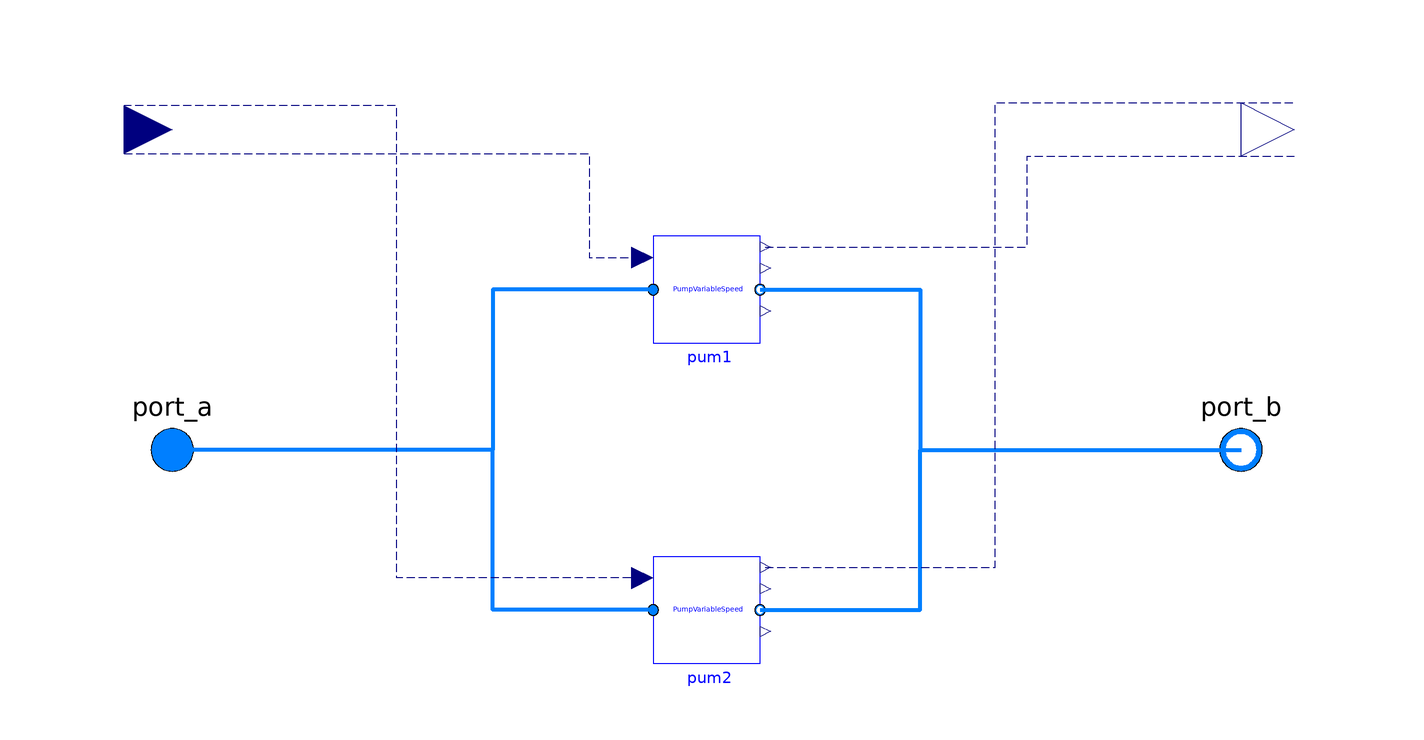

Above is the diagram view of the following Modelica model: its components placed by their Placement annotations and its connect equations drawn as lines.

model SecPumpSystem
  "This model is used to simulate the secondary chilled water pump"
  import ChillerPlantSystem = WaterSide;
    replaceable package Medium =
      Buildings.Media.Water "Medium water";
    parameter Modelica.SIunits.MassFlowRate m_flow_nominal
    "Nominal mass flow rate ";
    parameter Modelica.SIunits.Pressure dP_nominal
    "Nominal Pressure difference";
    parameter Modelica.SIunits.Pressure dPFrihealos_nominal
    "Frictional head loss";
    parameter Real v_flow_ratio[:] "volume flow rate ratio";
    parameter Real v_flow_rate[:] "volume flow rate rate";
    parameter Real Motor_eta[:] "Motor efficiency";
    parameter Real Hydra_eta[:] "Hydraulic efficiency";
    parameter Real Pressure[:] "Pressure at different flow rate";
    parameter Real N_nominal "Nominal speed";
  ChillerPlantSystem.BaseClasses.Components.PumpVariableSpeed pum1(
    redeclare package Medium = Medium,
    Motor_eta=Motor_eta,
    Hydra_eta=Hydra_eta,
    m_flow_nominal=m_flow_nominal,
    dP_nominal=dP_nominal,
    dPFrihealos_nominal=dPFrihealos_nominal,
    v_flow_ratio=v_flow_ratio,
    v_flow_rate=v_flow_rate,
    Pressure=Pressure,
    N_nominal=N_nominal)
    annotation (Placement(transformation(extent={{-10,20},{10,40}})));
  ChillerPlantSystem.BaseClasses.Components.PumpVariableSpeed pum2(
    redeclare package Medium = Medium,
    Motor_eta=Motor_eta,
    Hydra_eta=Hydra_eta,
    m_flow_nominal=m_flow_nominal,
    dP_nominal=dP_nominal,
    dPFrihealos_nominal=dPFrihealos_nominal,
    v_flow_ratio=v_flow_ratio,
    v_flow_rate=v_flow_rate,
    Pressure=Pressure,
    N_nominal=N_nominal)
    annotation (Placement(transformation(extent={{-10,-40},{10,-20}})));
  Modelica.Fluid.Interfaces.FluidPort_a port_a(redeclare package Medium = Medium)
    "Fluid connector a (positive design flow direction is from port_a to port_b)"
    annotation (Placement(transformation(extent={{-110,-10},{-90,10}})));
  Modelica.Fluid.Interfaces.FluidPort_b port_b(redeclare package Medium = Medium)
    "Fluid connector b (positive design flow direction is from port_a to port_b)"
    annotation (Placement(transformation(extent={{90,-10},{110,10}})));
  Modelica.Blocks.Interfaces.RealInput Spe[2] "Speed signal" annotation (Placement(transformation(extent={{-118,51},
            {-100,69}})));
  Modelica.Blocks.Interfaces.RealOutput SpeRat[2]
    "Speed of the pump divided by the nominal value"
    annotation (Placement(transformation(extent={{100,50},{120,70}})));
equation
  connect(pum2.port_a, port_a) annotation (Line(
      points={{-10,-30},{-40,-30},{-40,0},{-100,0}},
      color={0,127,255},
      smooth=Smooth.None,
      thickness=1));
  connect(pum1.port_a, port_a) annotation (Line(
      points={{-10,30},{-40,30},{-40,0},{-100,0}},
      color={0,127,255},
      smooth=Smooth.None,
      thickness=1));
  connect(pum2.port_b, port_b) annotation (Line(
      points={{10,-30},{40,-30},{40,0},{100,0}},
      color={0,127,255},
      smooth=Smooth.None,
      thickness=1));
  connect(pum1.port_b, port_b) annotation (Line(
      points={{10,30},{40,30},{40,0},{100,0}},
      color={0,127,255},
      smooth=Smooth.None,
      thickness=1));
  connect(Spe[1], pum1.Spe) annotation (Line(
      points={{-109,55.5},{-66,55.5},{-22,55.5},{-22,36},{-12,36}},
      color={0,0,127},
      pattern=LinePattern.Dash));
  connect(pum2.Spe, Spe[2]) annotation (Line(
      points={{-12,-24},{-38,-24},{-58,-24},{-58,64.5},{-109,64.5}},
      color={0,0,127},
      pattern=LinePattern.Dash));
  connect(pum1.SpeRat, SpeRat[1]) annotation (Line(
      points={{11,38},{60,38},{60,55},{110,55}},
      color={0,0,127},
      pattern=LinePattern.Dash));
  connect(pum2.SpeRat, SpeRat[2]) annotation (Line(
      points={{11,-22},{54,-22},{54,65},{110,65}},
      color={0,0,127},
      pattern=LinePattern.Dash));
  annotation (Diagram(coordinateSystem(preserveAspectRatio=false, extent={{-100,
            -100},{100,100}})),                                                                               Icon(coordinateSystem(
          preserveAspectRatio=false, extent={{-100,-100},{100,100}}), graphics={
        Text(
          extent={{-38,-102},{48,-156}},
          lineColor={0,0,255},
          textString="%name"),
        Ellipse(
          extent={{-20,80},{20,40}},
          lineColor={0,0,255},
          fillColor={255,255,255},
          fillPattern=FillPattern.Solid),
        Polygon(
          points={{16,60},{-8,48},{-8,70},{16,60}},
          lineColor={0,0,255},
          smooth=Smooth.None,
          fillColor={0,0,255},
          fillPattern=FillPattern.Solid),
        Line(
          points={{-100,0},{-40,0},{-40,60}},
          color={0,0,255},
          smooth=Smooth.None),
        Line(
          points={{-40,60},{-20,60}},
          color={0,0,255},
          smooth=Smooth.None),
        Line(
          points={{-40,0},{-40,-60},{-16,-60}},
          color={0,0,255},
          smooth=Smooth.None),
        Line(
          points={{20,60},{40,60},{40,-60},{14,-60}},
          color={0,0,255},
          smooth=Smooth.None),
        Line(
          points={{40,0},{90,0}},
          color={0,0,255},
          smooth=Smooth.None),
        Ellipse(
          extent={{-20,-40},{20,-80}},
          lineColor={0,0,255},
          fillColor={255,255,255},
          fillPattern=FillPattern.Solid),
        Polygon(
          points={{16,-60},{-8,-72},{-8,-50},{16,-60}},
          lineColor={0,0,255},
          smooth=Smooth.None,
          fillColor={0,0,255},
          fillPattern=FillPattern.Solid)}),
    Documentation(revisions="<html>
<ul>
<li>
March 30, 2014 by Sen Huang:<br/>
First implementation.
</li>
</ul>
</html>"));
end SecPumpSystem;